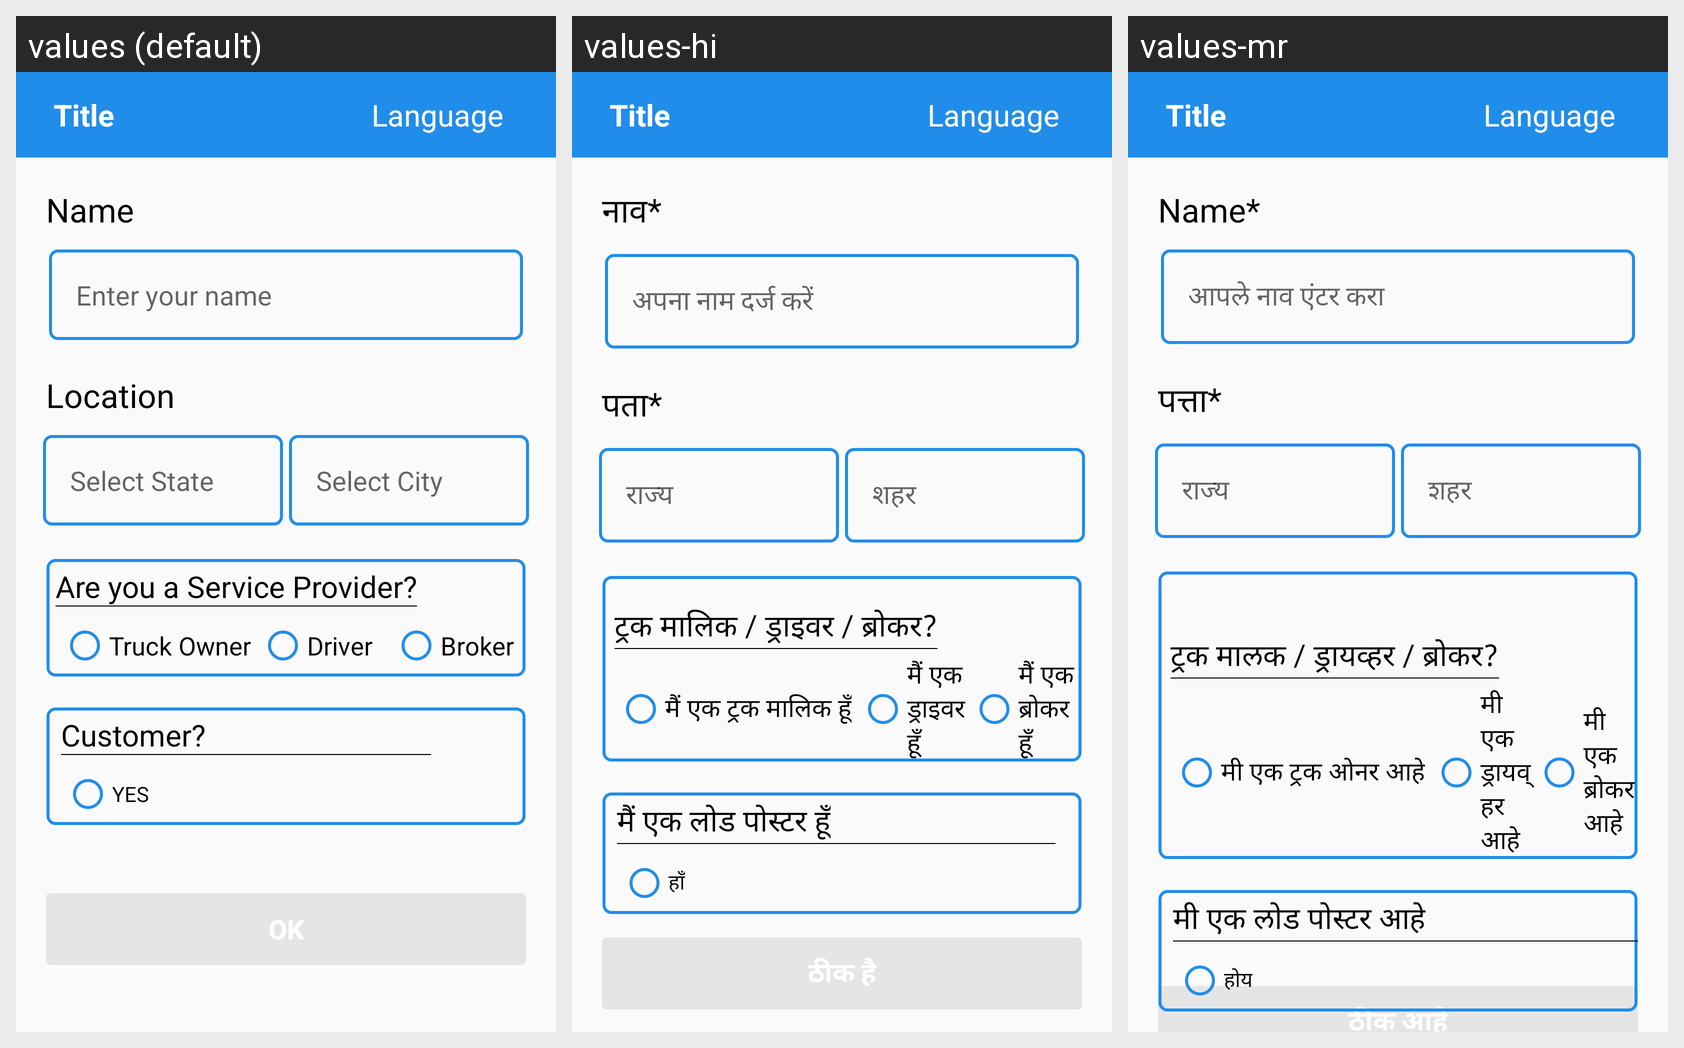

The Android screen above is rendered under several locales of the same app. Produce the string resources it draws, with the default and per-locale values.
Android screen res/layout/activity_registration.xml rendered under 3 locales, left to right: values (default), values-hi, values-mr. Device: Nexus 5 (rendered at 1080×1920; each locale shown at half size, 540×960, under a caption strip naming it); theme Theme.Design.Light.NoActionBar.
Strings drawn on this screen, with the default value and each locale's value (text and hints the layout hard-codes, and strings that could not be matched under every locale, appear in the picture but are not listed):

name
  values: Name
  values-hi: नाव*
  values-mr: Name*

name_hint
  values: Enter your name
  values-hi: अपना नाम दर्ज करें
  values-mr: आपले नाव एंटर करा

location
  values: Location
  values-hi: पता*
  values-mr: पत्ता*

select_city
  values: Select City
  values-hi: शहर
  values-mr: शहर

select_state
  values: Select State
  values-hi: राज्य
  values-mr: राज्य

are_u_sp
  values: Are you a Service Provider?
  values-hi: ट्रक मालिक / ड्राइवर / ब्रोकर?
  values-mr: ट्रक मालक / ड्रायव्हर / ब्रोकर?

truck_owner
  values: Truck Owner
  values-hi: मैं एक ट्रक मालिक हूँ
  values-mr: मी एक ट्रक ओनर आहे

driver
  values: Driver
  values-hi: मैं एक ड्राइवर हूँ
  values-mr: मी एक ड्रायव्हर आहे

broker
  values: Broker
  values-hi: मैं एक ब्रोकर हूँ
  values-mr: मी एक ब्रोकर आहे

customer
  values: Customer?
  values-hi: मैं एक लोड पोस्टर हूँ
  values-mr: मी एक लोड पोस्टर आहे

yes
  values: YES
  values-hi: हाँ
  values-mr: होय
